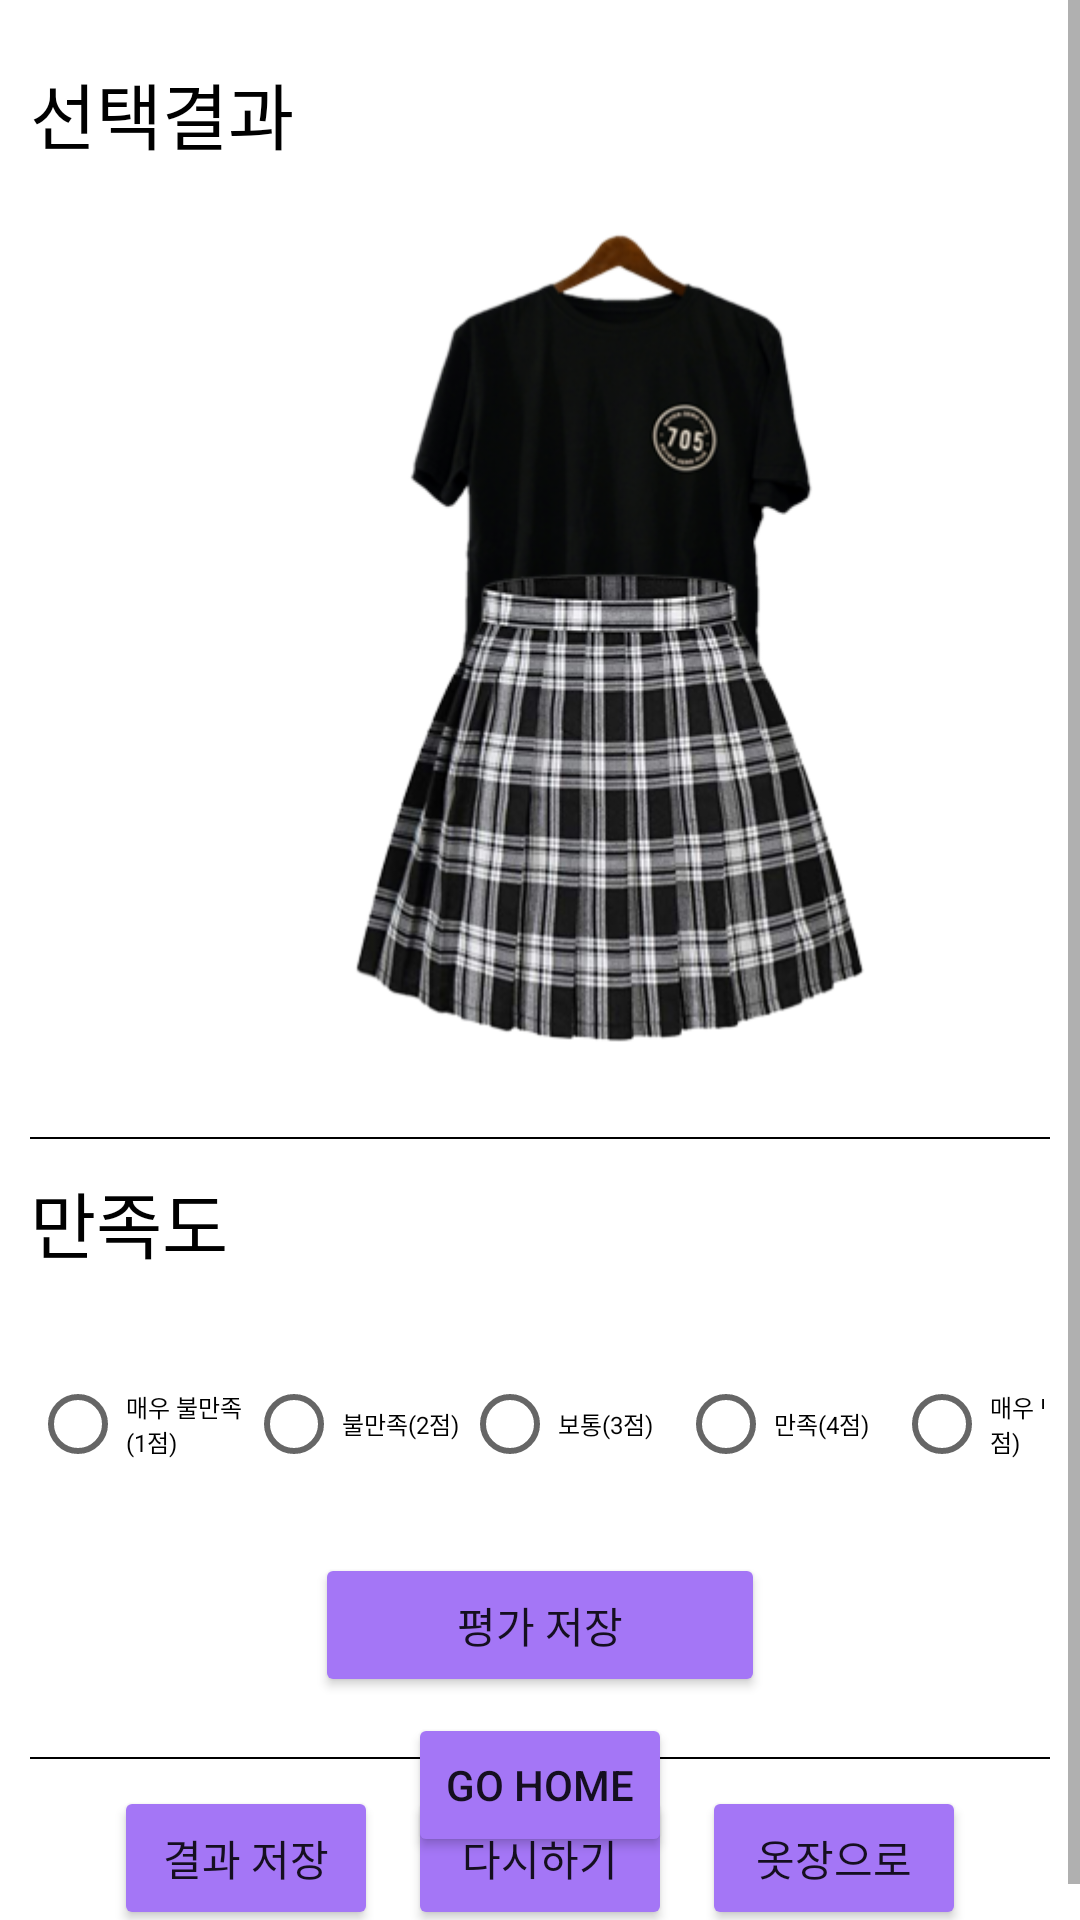

Here is an Android app screen rendered from its layout file. Give the layout XML and the strings, colors and styles it references.
<!-- AndroidManifest.xml: application theme Theme.Closet_app -->
<!-- res/layout/activity_recommend.xml -->
<?xml version="1.0" encoding="utf-8"?>
<androidx.constraintlayout.widget.ConstraintLayout xmlns:android="http://schemas.android.com/apk/res/android"
    xmlns:app="http://schemas.android.com/apk/res-auto"
    xmlns:tools="http://schemas.android.com/tools"
    android:layout_width="match_parent"
    android:layout_height="match_parent"
    tools:context=".RecommendActivity">

    <ScrollView
        android:id="@+id/scrollView2"
        android:layout_width="0dp"
        android:layout_height="0dp"
        app:layout_constraintBottom_toBottomOf="parent"
        app:layout_constraintEnd_toEndOf="parent"
        app:layout_constraintStart_toStartOf="parent"
        app:layout_constraintTop_toTopOf="parent">

        <LinearLayout
            android:layout_width="match_parent"
            android:layout_height="wrap_content"
            android:orientation="vertical">

            <LinearLayout
                android:layout_width="match_parent"
                android:layout_height="match_parent"
                android:orientation="vertical"
                android:paddingLeft="10dp"
                android:paddingRight="10dp">

                <TextView
                    android:id="@+id/result"
                    android:layout_width="112dp"
                    android:layout_height="64dp"
                    android:paddingTop="20dp"
                    android:text="선택결과"
                    android:textColor="#000000"
                    android:textSize="24sp" />

                <LinearLayout
                    android:layout_width="match_parent"
                    android:layout_height="wrap_content"
                    android:orientation="vertical">

                    <ImageView
                        android:id="@+id/imageView"
                        android:layout_width="393dp"
                        android:layout_height="295dp"
                        app:srcCompat="@drawable/outfit" />

                </LinearLayout>

                <View
                    android:layout_width="match_parent"
                    android:layout_height="2px"
                    android:layout_marginTop="20dp"
                    android:background="#000000" />"

                <LinearLayout
                    android:layout_width="match_parent"
                    android:layout_height="wrap_content"
                    android:orientation="vertical">

                    <TextView
                        android:layout_width="112dp"
                        android:layout_height="52dp"
                        android:paddingTop="10dp"
                        android:text="만족도"
                        android:textColor="#000000"
                        android:textSize="24sp" />

                    <RadioGroup
                        android:id="@+id/gSatisfaction"
                        android:layout_width="match_parent"
                        android:layout_height="86dp"
                        android:orientation="horizontal"
                        android:paddingRight="2dp">

                        <RadioButton
                            android:id="@+id/veryUnsatisfied"
                            android:layout_width="72dp"
                            android:layout_height="match_parent"
                            android:text="매우 불만족(1점)"
                            android:textSize="8sp" />

                        <RadioButton
                            android:id="@+id/unsatisfied"
                            android:layout_width="72dp"
                            android:layout_height="match_parent"
                            android:text="불만족(2점)"
                            android:textSize="8sp" />

                        <RadioButton
                            android:id="@+id/good"
                            android:layout_width="72dp"
                            android:layout_height="match_parent"
                            android:text="보통(3점)"
                            android:textSize="8sp" />

                        <RadioButton
                            android:id="@+id/satisfied"
                            android:layout_width="72dp"
                            android:layout_height="match_parent"
                            android:text="만족(4점)"
                            android:textSize="8sp" />

                        <RadioButton
                            android:id="@+id/verySatisfied"
                            android:layout_width="72dp"
                            android:layout_height="match_parent"
                            android:text="매우 만족(5점)"
                            android:textSize="8sp" />

                    </RadioGroup>

                    <Button
                        android:id="@+id/saveSatisfaction"
                        android:layout_width="150dp"
                        android:layout_height="wrap_content"
                        android:layout_gravity="center"
                        android:gravity="center"
                        android:layout_marginHorizontal="140dp"
                        android:backgroundTint="#A476F6"
                        android:text="평가 저장" />

                </LinearLayout>

                <View
                    android:layout_width="match_parent"
                    android:layout_height="2px"

                    android:layout_marginTop="20dp"
                    android:background="#000000" />"

                <LinearLayout
                    android:layout_width="match_parent"
                    android:layout_height="66dp"
                    android:gravity="center"
                    android:layout_gravity="center">

                    <Button
                        android:id="@+id/saveResult"
                        android:layout_width="wrap_content"
                        android:layout_height="wrap_content"
                        android:layout_marginRight="10dp"
                        android:backgroundTint="#A476F6"
                        android:text="결과 저장" />

                    <Button
                        android:id="@+id/retry"
                        android:layout_width="wrap_content"
                        android:layout_height="wrap_content"
                        android:layout_marginRight="10dp"
                        android:backgroundTint="#A476F6"
                        android:text="다시하기" />

                    <Button
                        android:id="@+id/goCloset"
                        android:layout_width="wrap_content"
                        android:layout_height="wrap_content"
                        android:backgroundTint="#A476F6"
                        android:text="옷장으로" />
                </LinearLayout>

            </LinearLayout>
        </LinearLayout>
    </ScrollView>

    <Button
        android:id="@+id/gohome"
        android:layout_width="wrap_content"
        android:layout_height="wrap_content"
        android:layout_marginBottom="21dp"
        android:gravity="center"
        android:text="Go Home"
        android:backgroundTint="#A476F6"
        app:layout_constraintBottom_toBottomOf="parent"
        app:layout_constraintEnd_toEndOf="parent"
        app:layout_constraintStart_toStartOf="parent"
        android:layout_gravity="center"/>

    <TextView
        android:id="@+id/colorOption"
        android:layout_width="wrap_content"
        android:layout_height="wrap_content"
        android:layout_marginTop="20dp"
        android:layout_marginRight="20dp"
        android:textSize="20dp"
        app:layout_constraintRight_toRightOf="parent"
        app:layout_constraintTop_toTopOf="parent"/>

    <TextView
        android:id="@+id/styleOption"
        android:layout_width="wrap_content"
        android:layout_height="wrap_content"
        android:layout_marginTop="20dp"
        android:layout_marginRight="20dp"
        android:textSize="20dp"
        app:layout_constraintRight_toRightOf="parent"
        app:layout_constraintTop_toBottomOf="@id/colorOption"/>

</androidx.constraintlayout.widget.ConstraintLayout>
<!-- resources referenced by this layout -->
<resources>
  <!-- drawable outfit: png bitmap (drawable-v24, 126367 bytes) -->
  <style name="Theme.Closet_app" parent="Theme.MaterialComponents.DayNight.NoActionBar">
          
          <item name="colorPrimary">@color/purple_200</item>
          <item name="colorPrimaryVariant">@color/purple_700</item>
          <item name="colorOnPrimary">@color/black</item>
          
          <item name="colorSecondary">@color/teal_200</item>
          <item name="colorSecondaryVariant">@color/teal_700</item>
          <item name="colorOnSecondary">@color/black</item>
          
          <item name="android:statusBarColor" tools:targetApi="l">?attr/colorPrimaryVariant</item>
          
      </style>
  <color name="purple_200">#BBA1E5</color>
  <color name="purple_700">#FF3700B3</color>
  <color name="black">#FF000000</color>
  <color name="teal_200">#FF03DAC5</color>
  <color name="teal_700">#FF018786</color>
</resources>
